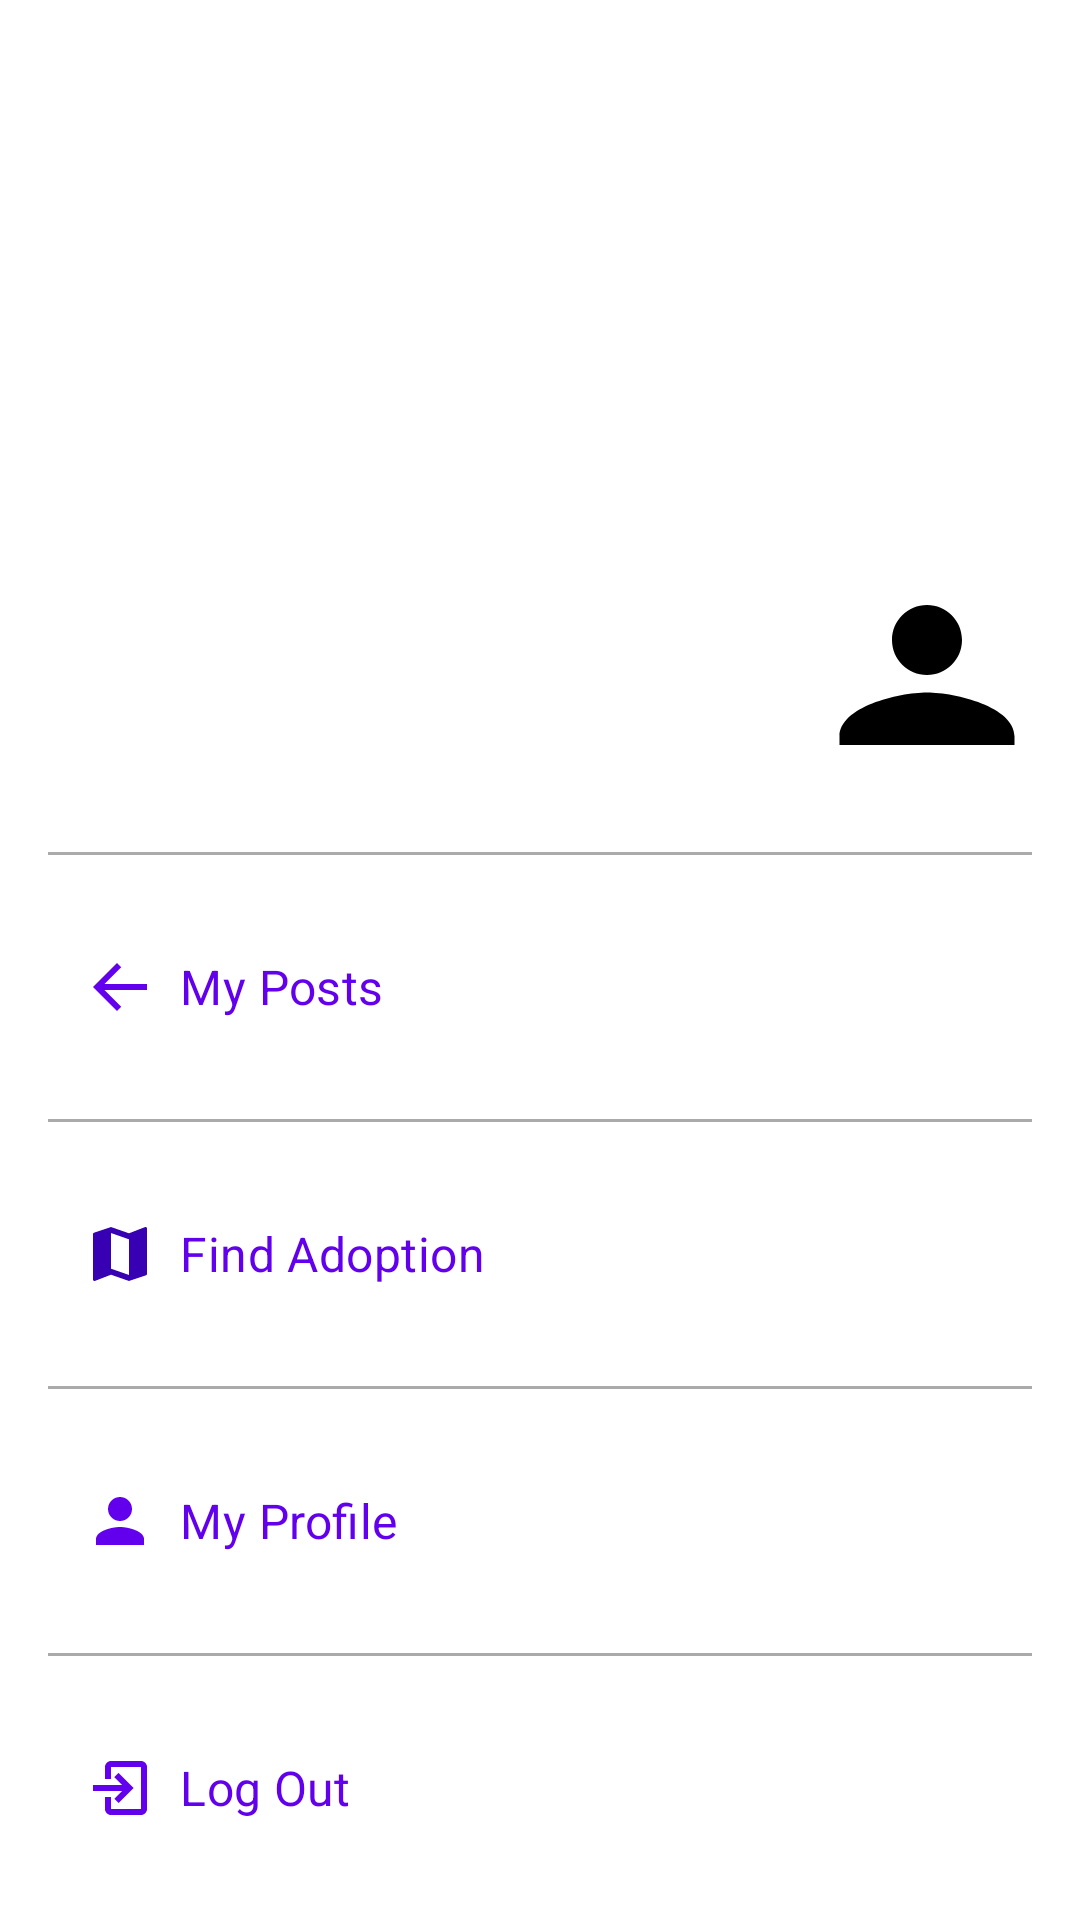

Write the Android layout XML for this screen, with the resource values it uses.
<!-- AndroidManifest.xml: application theme Theme.PawtentialPals -->
<!-- res/layout/fragment_menu.xml -->
<?xml version="1.0" encoding="utf-8"?>
<LinearLayout xmlns:android="http://schemas.android.com/apk/res/android"
    android:layout_width="match_parent"
    android:layout_height="wrap_content"
    android:orientation="vertical"
    android:padding="16dp"
    android:layout_marginBottom="80dp"
    android:gravity="bottom|center_horizontal">

    <ImageView
        android:id="@+id/profile_image"
        android:layout_width="70dp"
        android:layout_height="70dp"
        android:layout_gravity="end"
        android:src="@drawable/ic_profile"
        android:scaleType="centerCrop"
        android:layout_marginBottom="24dp"
        android:background="@drawable/circular_image" />

    <View
        android:layout_width="match_parent"
        android:layout_height="1dp"
        android:background="@android:color/darker_gray"
        android:layout_marginBottom="16dp"/>

    <TextView
        android:id="@+id/my_posts"
        android:layout_width="match_parent"
        android:layout_height="wrap_content"
        android:drawableStart="@drawable/ic_posts"
        android:drawablePadding="8dp"
        android:padding="12dp"
        android:text="My Posts"
        android:textAppearance="@style/TextAppearance.MaterialComponents.Subtitle1"
        android:textColor="@color/purple_500"
        android:gravity="center_vertical"
        android:layout_marginBottom="16dp"
        android:background="@drawable/navbar_item_background"
        android:elevation="4dp"
        android:clickable="true"
        android:focusable="true"/>

    <View
        android:layout_width="match_parent"
        android:layout_height="1dp"
        android:background="@android:color/darker_gray"
        android:layout_marginBottom="16dp"/>

    <TextView
        android:id="@+id/find_adoption"
        android:layout_width="match_parent"
        android:layout_height="wrap_content"
        android:drawableStart="@drawable/ic_map"
        android:drawablePadding="8dp"
        android:padding="12dp"
        android:text="Find Adoption"
        android:textAppearance="@style/TextAppearance.MaterialComponents.Subtitle1"
        android:textColor="@color/purple_500"
        android:gravity="center_vertical"
        android:layout_marginBottom="16dp"
        android:background="@drawable/navbar_item_background"
        android:elevation="4dp"
        android:clickable="true"
        android:focusable="true"/>

    <View
        android:layout_width="match_parent"
        android:layout_height="1dp"
        android:background="@android:color/darker_gray"
        android:layout_marginBottom="16dp"/>

    <TextView
        android:id="@+id/my_profile"
        android:layout_width="match_parent"
        android:layout_height="wrap_content"
        android:drawableStart="@drawable/ic_user_placeholder"
        android:drawablePadding="8dp"
        android:padding="12dp"
        android:text="My Profile"
        android:textAppearance="@style/TextAppearance.MaterialComponents.Subtitle1"
        android:textColor="@color/purple_500"
        android:gravity="center_vertical"
        android:layout_marginBottom="16dp"
        android:background="@drawable/navbar_item_background"
        android:elevation="4dp"
        android:clickable="true"
        android:focusable="true"/>

    <View
        android:layout_width="match_parent"
        android:layout_height="1dp"
        android:background="@android:color/darker_gray"
        android:layout_marginBottom="16dp"/>

    <TextView
        android:id="@+id/log_out"
        android:layout_width="match_parent"
        android:layout_height="wrap_content"
        android:drawableStart="@drawable/ic_logout"
        android:drawablePadding="8dp"
        android:gravity="center_vertical"
        android:padding="12dp"
        android:text="Log Out"
        android:textAppearance="@style/TextAppearance.MaterialComponents.Subtitle1"
        android:textColor="@color/purple_500"
        android:background="@drawable/navbar_item_background"
        android:elevation="4dp"
        android:clickable="true"
        android:focusable="true"/>

</LinearLayout>
<!-- resources referenced by this layout -->
<resources>
  <color name="purple_500">#6200EE</color>
  <!-- drawable circular_image (drawable) -->
  <layer-list xmlns:android="http://schemas.android.com/apk/res/android">
      <item>
          <shape android:shape="oval">
              <solid android:color="#FFFFFF" />
          </shape>
      </item>
      <item android:width="1dp" android:height="1dp">
          <shape android:shape="oval">
              <solid android:color="#00000000" />
              <stroke android:width="2dp" android:color="@android:color/black"/>
          </shape>
      </item>
  </layer-list>
  <!-- drawable ic_logout (drawable) -->
  <vector xmlns:android="http://schemas.android.com/apk/res/android"
      android:width="24dp"
      android:height="24dp"
      android:viewportWidth="24"
      android:viewportHeight="24">
      <path
          android:fillColor="#FF6200EE"
          android:pathData="M10.09,15.59L12.67,13H3v-2h9.67l-2.58,-2.59L11.5,7l5,5 -5,5 -1.41,-1.41zM19,3H9c-1.1,0 -2,0.9 -2,2v4h2V5h10v14H9v-4H7v4c0,1.1 0.9,2 2,2h10c1.1,0 2,-0.9 2,-2V5c0,-1.1 -0.9,-2 -2,-2z" />
  </vector>
  <!-- drawable ic_map (drawable) -->
  <vector xmlns:android="http://schemas.android.com/apk/res/android" android:height="24dp" android:viewportHeight="24" android:viewportWidth="24" android:width="24dp">
        
      <path android:fillColor="@color/purple_700" android:pathData="M20.5,3l-0.16,0.03L15,5.1 9,3 3.36,4.9c-0.21,0.07 -0.36,0.25 -0.36,0.48V20.5c0,0.28 0.22,0.5 0.5,0.5l0.16,-0.03L9,18.9l6,2.1 5.64,-1.9c0.21,-0.07 0.36,-0.25 0.36,-0.48V3.5c0,-0.28 -0.22,-0.5 -0.5,-0.5zM15,19l-6,-2.11V5l6,2.11V19z"/>
      
  </vector>
  <!-- drawable ic_posts (drawable) -->
  <vector xmlns:android="http://schemas.android.com/apk/res/android"
      android:width="24dp"
      android:height="24dp"
      android:viewportWidth="24"
      android:viewportHeight="24">
      <path
          android:fillColor="#FF6200EE"
          android:pathData="M21,11H6.83l5.58,-5.59L11,4l-8,8 8,8 1.41,-1.41L6.83,13H21v-2z" />
  </vector>
  <!-- drawable ic_profile (drawable) -->
  <?xml version="1.0" encoding="utf-8"?>
  <vector xmlns:android="http://schemas.android.com/apk/res/android"
      android:width="24dp"
      android:height="24dp"
      android:viewportWidth="24"
      android:viewportHeight="24">
      <path
          android:fillColor="#000000"
          android:pathData="M12,12c2.21,0 4-1.79 4-4s-1.79-4-4-4-4,1.79-4,4 1.79,4 4,4zM12,14c-3.33,0-10,1.67-10,5v1h20v-1c0-3.33-6.67-5-10-5z" />
  </vector>
  <!-- drawable ic_user_placeholder (drawable) -->
  <?xml version="1.0" encoding="utf-8"?>
  <vector xmlns:android="http://schemas.android.com/apk/res/android"
      android:width="24dp"
      android:height="24dp"
      android:viewportWidth="24.0"
      android:viewportHeight="24.0">
      <path
          android:fillColor="@color/purple_500"
          android:pathData="M12,12c2.21,0 4,-1.79 4,-4s-1.79,-4 -4,-4 -4,1.79 -4,4 1.79,4 4,4zM12,14c-2.67,0 -8,1.34 -8,4v2h16v-2c0,-2.66 -5.33,-4 -8,-4z"/>
  </vector>
  <style name="Theme.PawtentialPals" parent="Base.Theme.PawtentialPals" />
  <color name="purple_700">#3700B3</color>
  <style name="Base.Theme.PawtentialPals" parent="Theme.Material3.DayNight.NoActionBar">
          
          <item name="colorPrimary">@color/purple_500</item>
          <item name="colorPrimaryVariant">@color/purple_700</item>
          <item name="colorOnPrimary">@color/white</item>
          <item name="colorSecondary">@color/teal_200</item>
          <item name="colorSecondaryVariant">@color/teal_700</item>
          <item name="colorOnSecondary">@color/black</item>
          <item name="android:colorBackground">@color/white</item>
          <item name="android:navigationBarColor">@color/black</item>
          <item name="android:statusBarColor" tools:targetApi="l">@android:color/transparent</item>
          <item name="android:windowLightStatusBar">true</item>
      </style>
  <color name="white">#FFFFFF</color>
  <color name="teal_200">#03DAC5</color>
  <color name="teal_700">#018786</color>
  <color name="black">#000000</color>
</resources>
